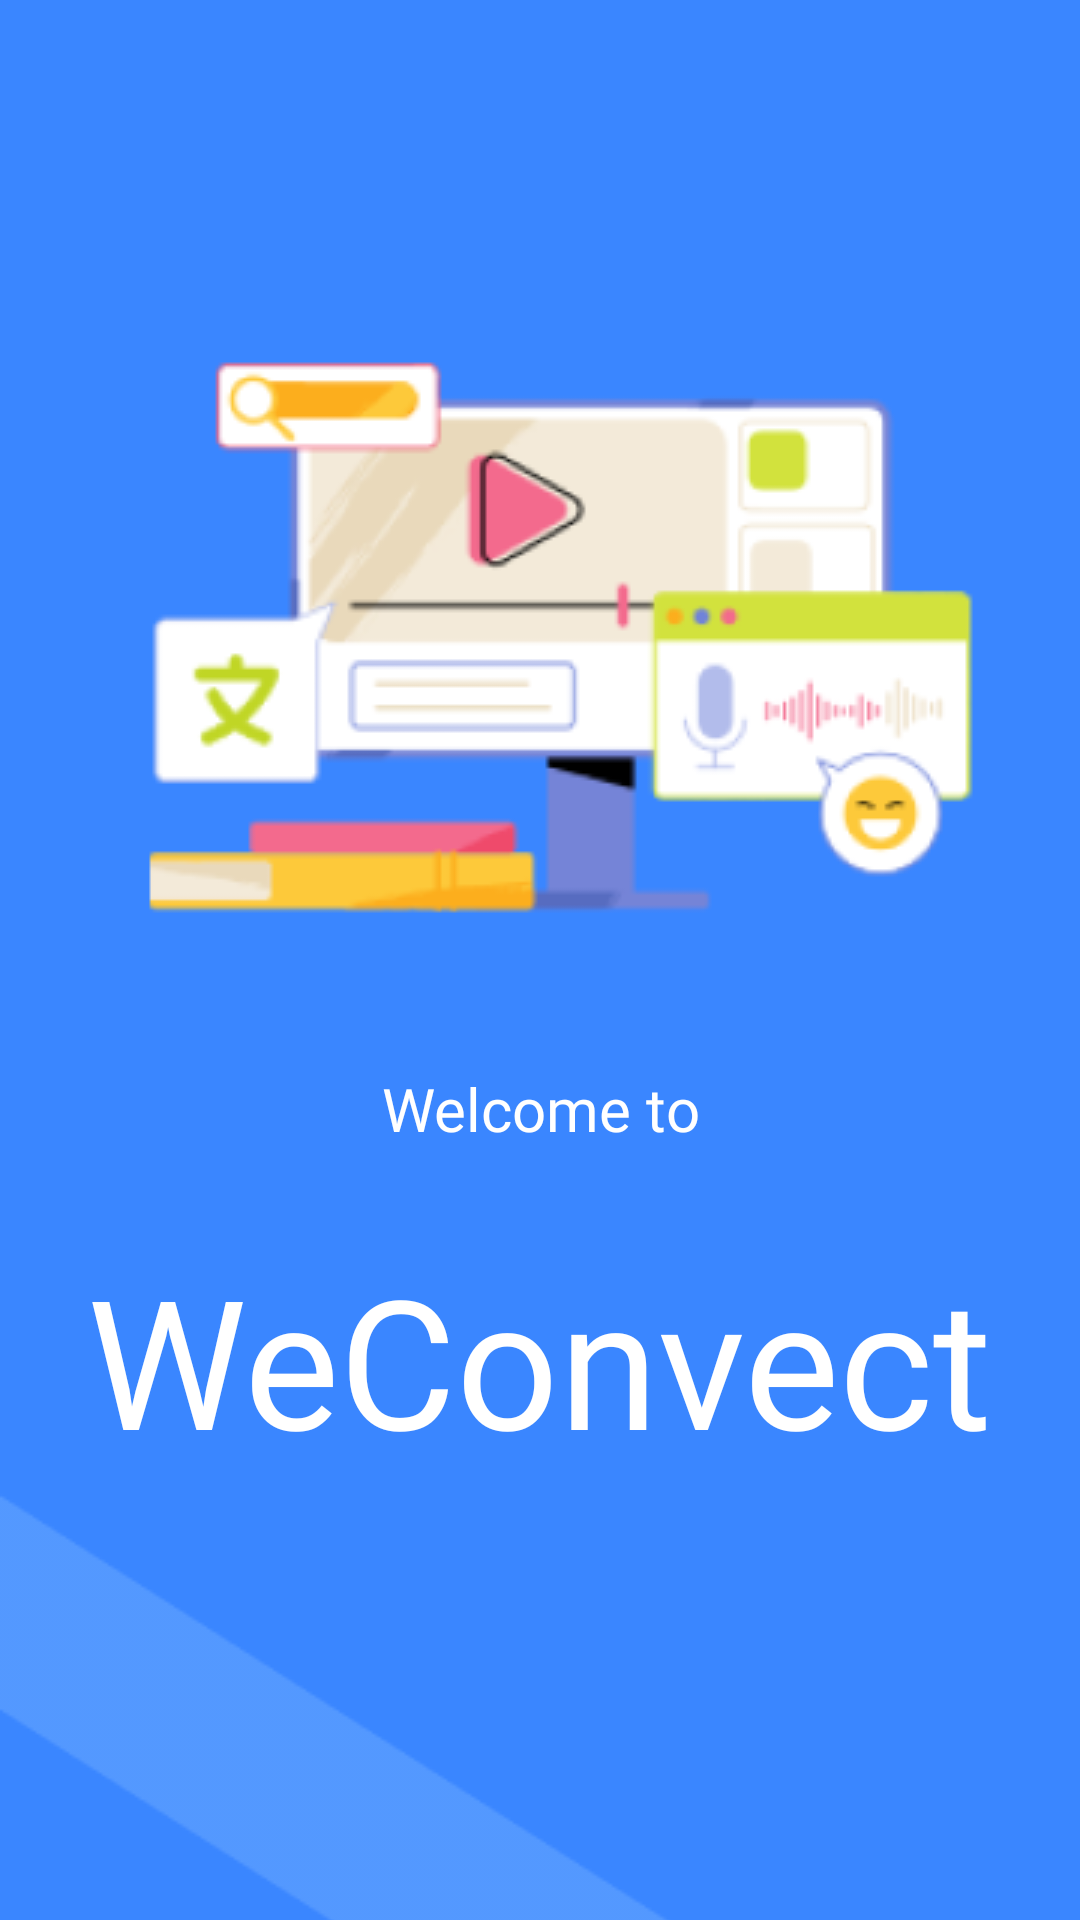

Produce the Android XML layout that renders to this screen, including the resource entries it uses.
<!-- AndroidManifest.xml: application theme Theme.WeConvect -->
<!-- res/layout/activity_main.xml -->
<?xml version="1.0" encoding="utf-8"?>
<androidx.constraintlayout.widget.ConstraintLayout xmlns:android="http://schemas.android.com/apk/res/android"
    xmlns:app="http://schemas.android.com/apk/res-auto"
    xmlns:tools="http://schemas.android.com/tools"
    android:layout_width="match_parent"
    android:layout_height="match_parent"
    tools:context=".MainActivity"
    android:background="#3A86FF">


    <ImageView
        android:id="@+id/imageView"
        android:layout_width="wrap_content"
        android:layout_height="wrap_content"
        android:layout_marginStart="10dp"
        android:layout_marginTop="100dp"
        android:layout_marginEnd="10dp"
        android:src="@drawable/learning_splash"
        app:layout_constraintEnd_toEndOf="parent"
        app:layout_constraintStart_toStartOf="parent"
        app:layout_constraintTop_toTopOf="parent" />

    <TextView
        android:id="@+id/textView"
        android:layout_width="wrap_content"
        android:layout_height="wrap_content"
        android:layout_marginTop="25dp"
        android:fontFamily="@font/lato_bold"
        android:text="Welcome to"
        android:textAlignment="center"
        android:textColor="#FFFFFF"
        android:textSize="20sp"
        app:layout_constraintEnd_toEndOf="parent"
        app:layout_constraintStart_toStartOf="parent"
        app:layout_constraintTop_toBottomOf="@+id/imageView" />

    <TextView
        android:id="@+id/textView2"
        android:layout_width="wrap_content"
        android:layout_height="wrap_content"
        android:layout_marginTop="30dp"
        android:fontFamily="@font/croissant_one"
        android:text="WeConvect"
        android:textColor="#FFFFFF"
        android:textSize="60sp"
        app:layout_constraintEnd_toEndOf="parent"
        app:layout_constraintStart_toStartOf="parent"
        app:layout_constraintTop_toBottomOf="@+id/textView" />

    <ImageView
        android:id="@+id/imageView2"
        android:layout_width="wrap_content"
        android:layout_height="wrap_content"
        app:layout_constraintBottom_toBottomOf="parent"
        app:layout_constraintEnd_toEndOf="parent"
        app:layout_constraintHorizontal_bias="0.0"
        app:layout_constraintStart_toStartOf="parent"
        app:layout_constraintTop_toBottomOf="@+id/textView2"
        app:layout_constraintVertical_bias="0.0"
        app:srcCompat="@drawable/Rectangle1" />


</androidx.constraintlayout.widget.ConstraintLayout>
<!-- resources referenced by this layout -->
<resources>
  <!-- drawable Rectangle1: png bitmap (drawable, 3494 bytes) -->
  <!-- drawable learning_splash: png bitmap (drawable, 20598 bytes) -->
  <style name="Theme.WeConvect" parent="Theme.MaterialComponents.DayNight.NoActionBar">
          
          <item name="colorPrimary">@color/purple_500</item>
          <item name="colorPrimaryVariant">@color/purple_700</item>
          <item name="colorOnPrimary">@color/white</item>
          
          <item name="colorSecondary">@color/teal_200</item>
          <item name="colorSecondaryVariant">@color/teal_700</item>
          <item name="colorOnSecondary">@color/black</item>
          
          <item name="android:statusBarColor">?attr/colorPrimaryVariant</item>
          
      </style>
  <!-- not gathered from this repository: default colours our renderer supplied (Android Studio template values) -->
  <color name="purple_500">#FF6200EE</color>
  <color name="purple_700">#FF3700B3</color>
  <color name="teal_200">#FF03DAC5</color>
  <color name="teal_700">#FF018786</color>
  <color name="black">#FF000000</color>
  <color name="white">#FFFFFFFF</color>
</resources>
